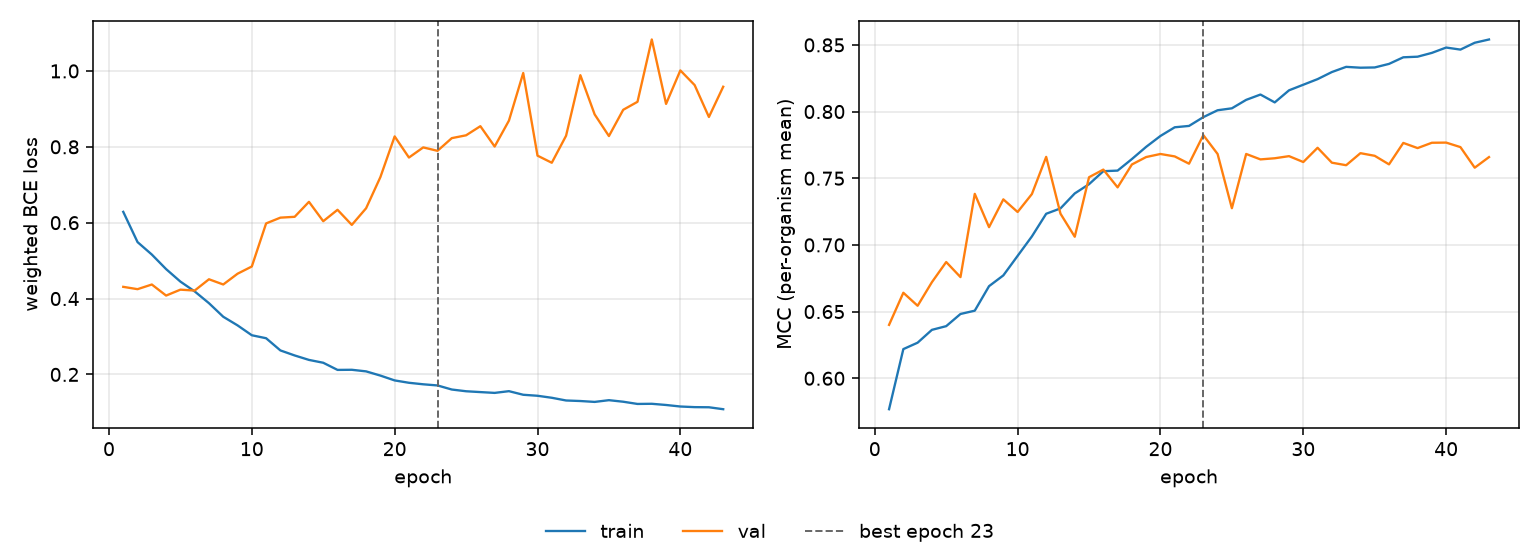

The data file committed next to this chart (first rows):
epoch, tr_loss, vl_loss, tr_mcc, vl_mcc, is_best
1, 0.6285, 0.4308, 0.5768, 0.64, False
2, 0.5488, 0.4247, 0.6219, 0.6641, False
3, 0.516, 0.437, 0.6267, 0.6544, False
4, 0.4776, 0.4079, 0.6363, 0.6721, False
5, 0.4447, 0.4234, 0.6391, 0.6872, False
6, 0.4188, 0.4211, 0.6482, 0.6759, False
7, 0.3878, 0.4508, 0.6507, 0.7383, False
8, 0.352, 0.4371, 0.6691, 0.7133, False
9, 0.3293, 0.4654, 0.6771, 0.7342, False
10, 0.3033, 0.4845, 0.6918, 0.7247, False
11, 0.2954, 0.598, 0.7064, 0.7382, False
12, 0.2633, 0.6133, 0.7234, 0.766, False
13, 0.25, 0.6155, 0.7274, 0.7234, False
14, 0.2382, 0.655, 0.7386, 0.7061, False
15, 0.2308, 0.6039, 0.7455, 0.7508, False
16, 0.2119, 0.6339, 0.7553, 0.7565, False
17, 0.2122, 0.5941, 0.7557, 0.7432, False
18, 0.208, 0.638, 0.7644, 0.7603, False
19, 0.1969, 0.7201, 0.7736, 0.7659, False
20, 0.1842, 0.8274, 0.7817, 0.7682, False
21, 0.178, 0.7717, 0.7882, 0.7664, False
22, 0.174, 0.7984, 0.7892, 0.7609, False
23, 0.1709, 0.7894, 0.7958, 0.7823, True
24, 0.1602, 0.8229, 0.801, 0.7682, False
25, 0.1556, 0.8303, 0.8024, 0.7275, False
26, 0.1534, 0.8544, 0.8088, 0.7682, False
27, 0.1513, 0.8007, 0.8128, 0.7641, False
28, 0.1558, 0.869, 0.8069, 0.765, False
29, 0.1464, 0.9945, 0.8159, 0.7666, False
30, 0.1437, 0.7767, 0.8201, 0.7622, False
31, 0.1384, 0.758, 0.8243, 0.7728, False
32, 0.1313, 0.8292, 0.8296, 0.7617, False
33, 0.1299, 0.9888, 0.8335, 0.7598, False
34, 0.1275, 0.8855, 0.8329, 0.7688, False
35, 0.1321, 0.8283, 0.8331, 0.7668, False
36, 0.128, 0.8976, 0.8357, 0.7604, False
37, 0.1222, 0.9186, 0.8407, 0.7765, False
38, 0.1226, 1.083, 0.8411, 0.7726, False
39, 0.1194, 0.9131, 0.844, 0.7766, False
40, 0.1154, 1.001, 0.848, 0.7767, False
41, 0.1138, 0.9627, 0.8465, 0.7733, False
42, 0.1134, 0.8786, 0.8516, 0.7579, False
43, 0.1083, 0.9584, 0.8541, 0.7659, False
